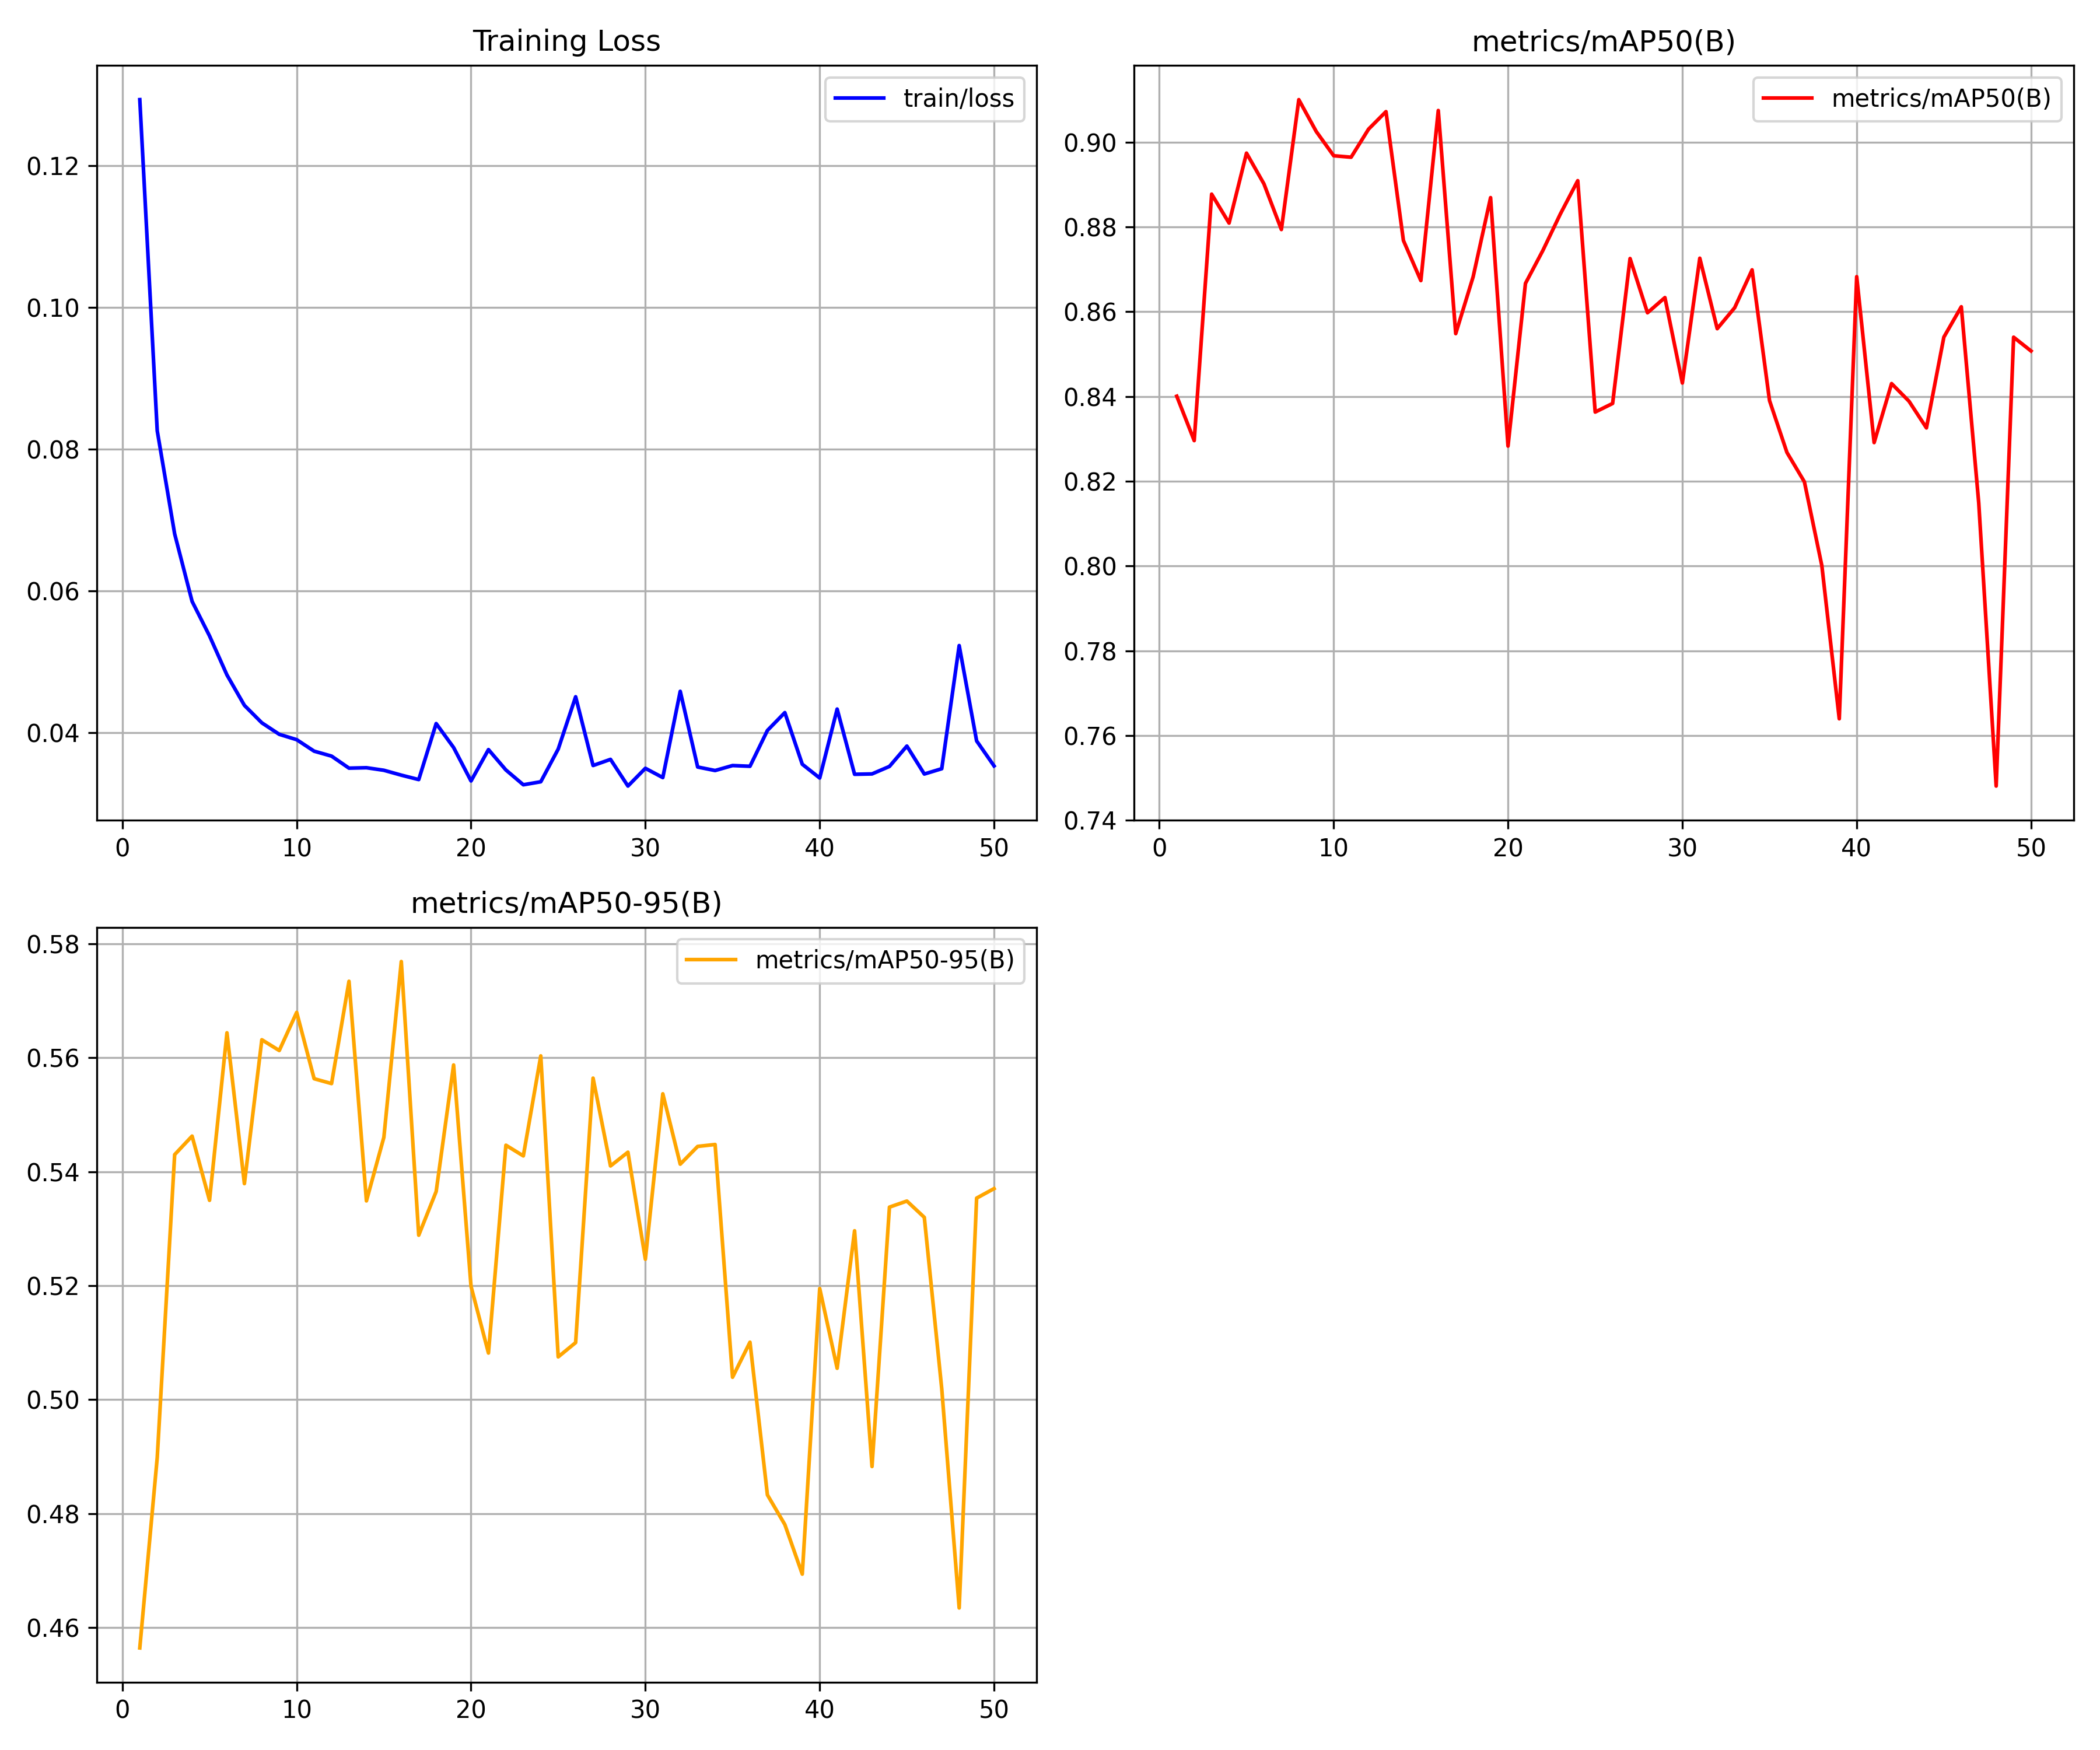

The table this chart was drawn from, first rows:
epoch, train_loss, metrics/mAP50, metrics/mAP50-95
1, 0.1293, 0.84, 0.4565
2, 0.08261, 0.8296, 0.4898
3, 0.06805, 0.8877, 0.543
4, 0.05852, 0.8809, 0.5462
5, 0.05364, 0.8974, 0.535
6, 0.04813, 0.8901, 0.5643
7, 0.04384, 0.8794, 0.5379
8, 0.04138, 0.91, 0.5631
9, 0.03975, 0.9025, 0.5612
10, 0.03899, 0.8968, 0.5679
11, 0.03737, 0.8964, 0.5563
12, 0.03667, 0.903, 0.5554
13, 0.03497, 0.9072, 0.5734
14, 0.03503, 0.8768, 0.5349
15, 0.03467, 0.8673, 0.546
16, 0.03399, 0.9074, 0.5769
17, 0.03336, 0.8548, 0.5288
18, 0.04127, 0.8682, 0.5365
19, 0.03789, 0.8869, 0.5587
20, 0.03316, 0.8283, 0.5199
21, 0.03759, 0.8667, 0.5082
22, 0.03472, 0.8744, 0.5446
23, 0.03263, 0.883, 0.5428
24, 0.03305, 0.8909, 0.5603
25, 0.03767, 0.8363, 0.5075
26, 0.04505, 0.8383, 0.51
27, 0.03535, 0.8725, 0.5564
28, 0.03621, 0.8597, 0.541
29, 0.03245, 0.8633, 0.5434
30, 0.03495, 0.8432, 0.5246
31, 0.03364, 0.8726, 0.5537
32, 0.04582, 0.856, 0.5413
33, 0.03513, 0.8609, 0.5444
34, 0.03464, 0.8699, 0.5448
35, 0.03534, 0.839, 0.5039
36, 0.03524, 0.8268, 0.5101
37, 0.0403, 0.8199, 0.4833
38, 0.04282, 0.8001, 0.4781
39, 0.03553, 0.764, 0.4694
40, 0.03358, 0.8682, 0.5195
41, 0.04332, 0.8291, 0.5055
42, 0.03411, 0.843, 0.5296
43, 0.03416, 0.8389, 0.4883
44, 0.03522, 0.8326, 0.5338
45, 0.03809, 0.854, 0.5348
46, 0.03415, 0.8612, 0.532
47, 0.0349, 0.8149, 0.5019
48, 0.05228, 0.7481, 0.4635
49, 0.03882, 0.854, 0.5354
50, 0.03529, 0.8507, 0.537
